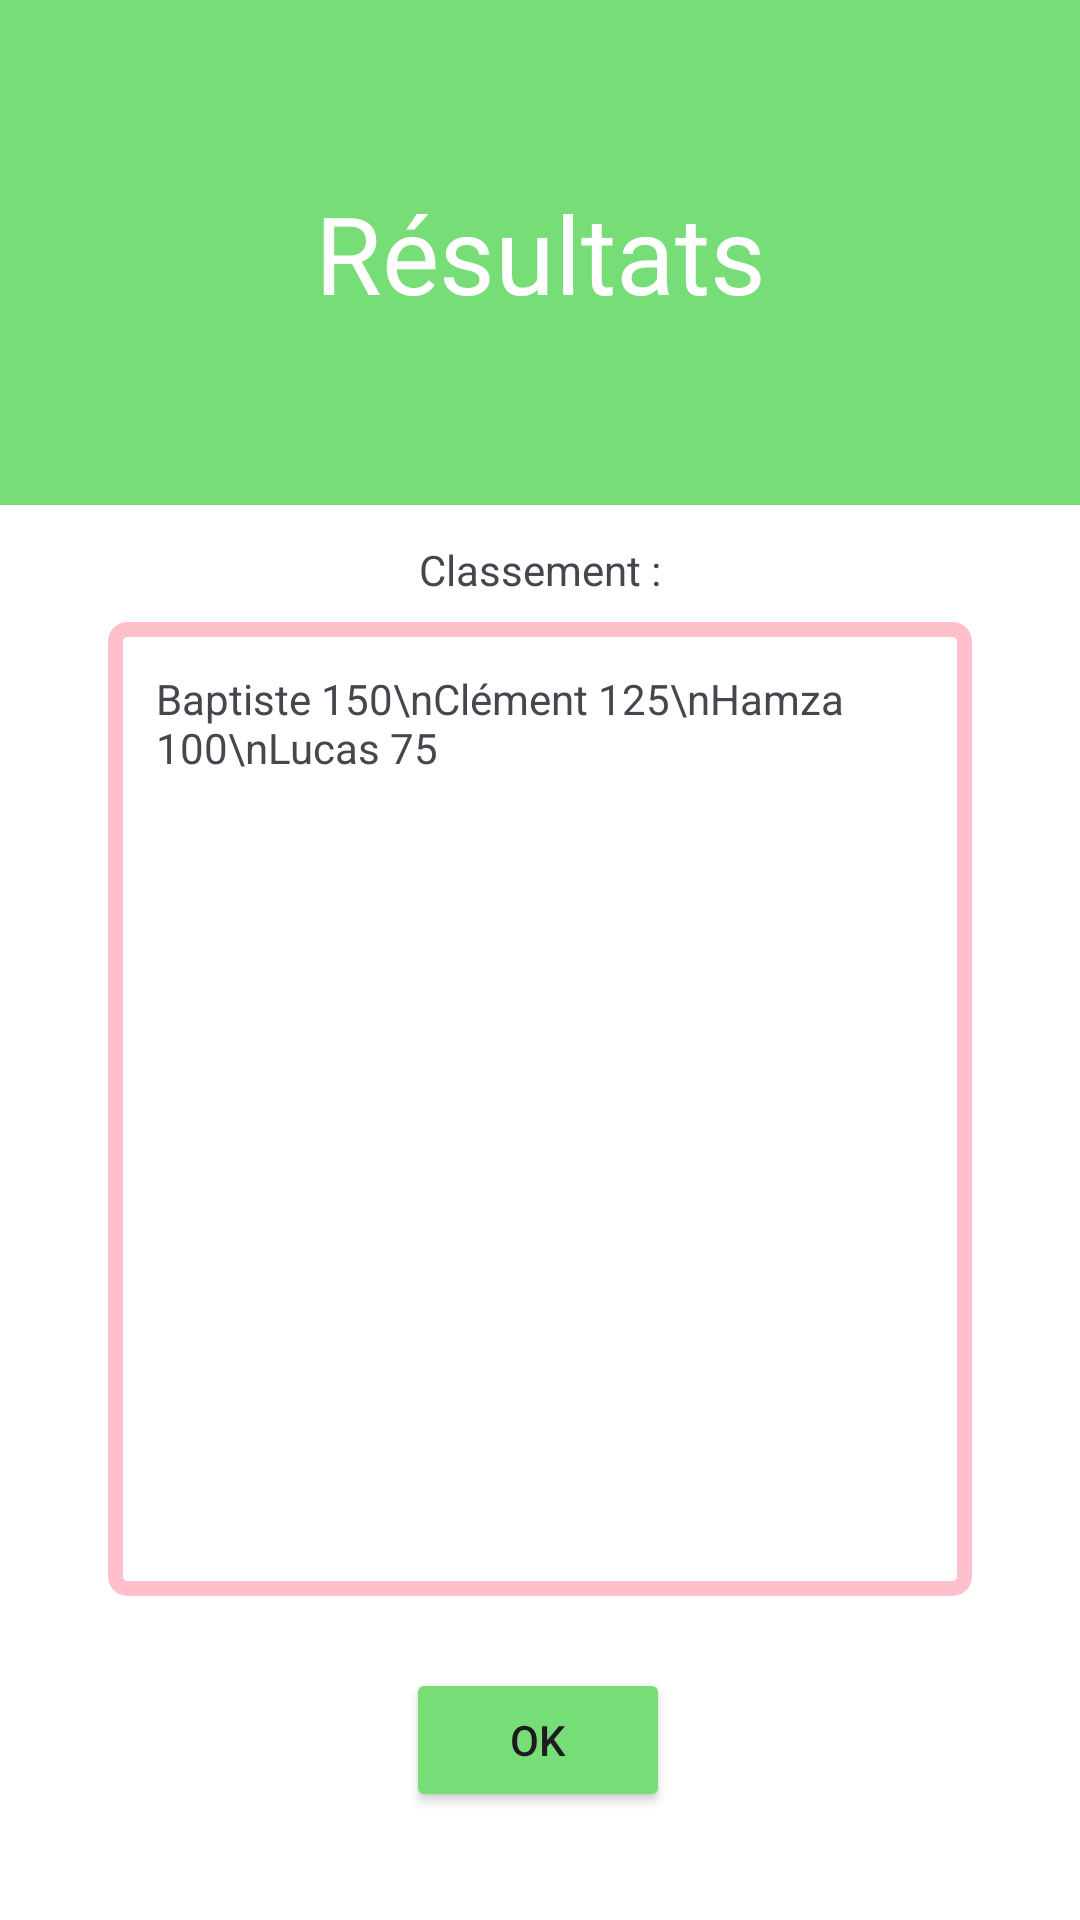

Reconstruct the res/layout file that produces this screen, plus the resources it refers to.
<!-- AndroidManifest.xml: application theme Theme.Scrabble -->
<!-- res/layout/h_resultats.xml -->
<?xml version="1.0" encoding="utf-8"?>
<androidx.constraintlayout.widget.ConstraintLayout xmlns:android="http://schemas.android.com/apk/res/android"
    xmlns:app="http://schemas.android.com/apk/res-auto"
    android:layout_width="match_parent"
    android:layout_height="match_parent"
    android:background="@color/white">


    <TextView
        android:id="@+id/tvResultsTitle"
        android:layout_width="0dp"
        android:layout_height="wrap_content"
        android:background="@color/green"
        android:padding="60dp"
        android:text="Résultats"
        android:textAlignment="center"
        android:textColor="@color/white"
        android:textSize="36sp"
        app:layout_constraintEnd_toEndOf="parent"
        app:layout_constraintStart_toStartOf="parent"
        app:layout_constraintTop_toTopOf="parent" />

    <TextView
        android:id="@+id/tvClassification"
        android:layout_width="wrap_content"
        android:layout_height="wrap_content"
        android:layout_marginTop="12dp"
        android:text="Classement :"
        app:layout_constraintEnd_toEndOf="parent"
        app:layout_constraintStart_toStartOf="parent"
        app:layout_constraintTop_toBottomOf="@id/tvResultsTitle" />

    <ScrollView
        android:id="@+id/svScores"
        android:layout_width="0dp"
        android:layout_height="0dp"
        android:layout_marginTop="8dp"
        android:background="@drawable/edittext_background"
        app:layout_constraintBottom_toTopOf="@id/btnOk"
        app:layout_constraintEnd_toEndOf="parent"
        app:layout_constraintStart_toStartOf="parent"
        app:layout_constraintTop_toBottomOf="@id/tvClassification"
        app:layout_constraintWidth_percent="0.8">

        <TextView
            android:id="@+id/tvScores"
            android:layout_width="match_parent"
            android:layout_height="wrap_content"
            android:padding="16dp"
            android:text="Baptiste 150\nClément 125\nHamza 100\nLucas 75" />
    </ScrollView>

    <Button
        android:id="@+id/btnOk"
        android:layout_width="wrap_content"
        android:layout_height="wrap_content"
        android:layout_marginTop="24dp"
        android:layout_marginBottom="36dp"
        android:backgroundTint="@color/green"
        android:text="OK"
        app:layout_constraintBottom_toBottomOf="parent"
        app:layout_constraintEnd_toEndOf="parent"
        app:layout_constraintHorizontal_bias="0.498"
        app:layout_constraintStart_toStartOf="parent"
        app:layout_constraintTop_toBottomOf="@id/svScores" />

</androidx.constraintlayout.widget.ConstraintLayout>
<!-- resources referenced by this layout -->
<resources>
  <color name="green">#77DD77</color>
  <color name="white">#FFFFFFFF</color>
  <!-- drawable edittext_background (drawable) -->
  <?xml version="1.0" encoding="utf-8"?>
  <shape xmlns:android="http://schemas.android.com/apk/res/android">
      <solid android:color="#00000000" /> 
      <stroke
          android:width="5dp"
          android:color="#FFC0CB" /> 
      <corners android:radius="4dp" />
  </shape>
  <style name="Theme.Scrabble" parent="Base.Theme.Scrabble" />
  <style name="Base.Theme.Scrabble" parent="Theme.Material3.DayNight.NoActionBar">
          
          
      </style>
</resources>
